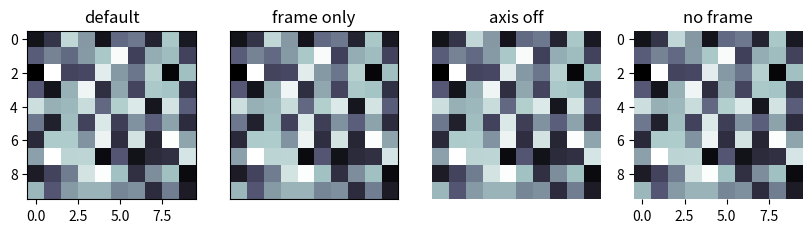

Source code (Python):
# Keep the frame but drop ticks (set_frame_on, axis('off'), set_axis_off/on) for image panels.
import numpy as np
import matplotlib.pyplot as plt

img = np.random.default_rng(3).random((10, 10))
fig, axs = plt.subplots(1, 4, figsize=(10, 2.8))
for ax in axs:
    ax.imshow(img, cmap="bone")
axs[0].set_title("default")
axs[1].set_xticks([]); axs[1].set_yticks([])
axs[1].set_title("frame only")
axs[2].set_axis_off()
axs[2].set_title("axis off")
axs[3].set_frame_on(False)
axs[3].set_title("no frame")
print([ax.axison for ax in axs], axs[3].get_frame_on())
fig.savefig("frames.png")
